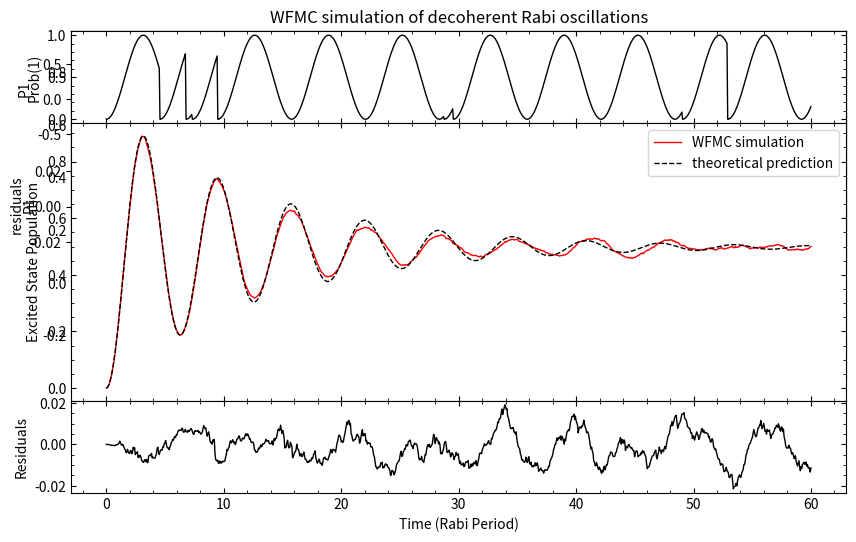

Source code (Python):
import numpy as np
import matplotlib.pyplot as pyplot
import random


'''define initial parameters'''
gamma = 0.1 #rate at which probablity transfers
omega = 1.0 #Rabi frequency
gamma_wfmc = gamma*(3.0/4.0) #frequency for monte carlo wavefn method
T = 60.0  #time in s
N_slice = 1000 #number of slices in which T is divided
trials = 1000 #10000 gives residuals  of 0.006 for method 2




def prob_1(t):
    '''fn to calculate probablity of being in state 1 without detuning'''
    return -0.5*np.cos(omega*t)+0.5




ts = np.linspace(0.0, T, N_slice) #values on horizontal axis

dt = T/N_slice #timestep

p_nodec_inslice = 1-(gamma_wfmc)*dt #probability of not decayng to state 0 in slice dt (use gamma_wfmc)

y_ax = np.zeros(int(N_slice)) #array to hold y axis values for graph of one particle

total_ys = np.zeros(int(N_slice)) #initialise array for avg value of ys



    



def prob_1_dec(y_array): #can use any 1D array as argument since all of its values are replaced
    '''fn to calculate probability of being in state 1 with random decays, input array outputs array'''
    
    i = 0.0 #initialise variable i

    for j in range(0, int(N_slice)):
        i += dt #next timestep
        r = random.uniform(0, 1) #random number between 0.0 and 1.0
        if p_nodec_inslice < r:
            y_array[j] = 0.0 #drop to ground state
            i=0.0 #this resets prob_1 to 0 in next step
        
        elif p_nodec_inslice >= r:
            y_array[j] = prob_1(i) #prob fn continues normally (no decay)

    return y_array






def prob_1_dec_prime(y_array):
    '''fn to calculate prob of decay in time T, instead of at each step'''
    j = 0
    t_passed = 0.0
    while t_passed < T - dt: #why need dt? floatnig point precision (t_passed gets to 159.999... and gets stuck in this while loop)
        
        p_nodec = random.uniform(0, 1) #random probability of decaying
        t_nodec = (-np.log(p_nodec))/(gamma_wfmc) #particle decays after time t_nodec, gamma_wfmc
        
        i = 0.0
        while i < t_nodec and j < N_slice:
            '''plot function without decay up to time t_nodec, then reset it'''
            y_array[j] = prob_1(i)
            i += dt
            t_passed += dt
            j += 1           
    
    return y_array






def avg_prob(avg_y_vals, any_array):
    for k in range(trials):
        '''run multiple trials of probablity_1 with decay, method 1'''
        ys = prob_1_dec(any_array)
        for i in range(int (N_slice)):
            '''add y values for each dt and store them in an 1D array'''
            avg_y_vals[i] += ys[i]

    for i in range(int(N_slice)):
        '''get avg value of y for each dt and store in same 1D array'''
        avg_y_vals[i] /= trials

    return avg_y_vals





def avg_prob_prime(avg_y_vals, any_array):
    for k in range(trials):
        '''run multiple trials of probablity_1 with decay, method 1'''
        ys = prob_1_dec_prime(any_array)
        for i in range(int (N_slice)):
            '''add y values for each dt and store them in an 1D array'''
            avg_y_vals[i] += ys[i]

    for i in range(int(N_slice)):
        '''get avg value of y for each dt and store in same 1D array'''
        avg_y_vals[i] /= trials

    return avg_y_vals





def theory_avg(t):
    '''calculate theoretical prediction for avg probability of many particles'''
    A = 1.0 / (1.0 + (gamma**2)/(2.0*(omega**2)))
    C = ((omega**2)-((gamma**2)/16.0))**0.5
    B = (3.0*A*gamma) / (4.0*C)
    rho_diff = np.exp((-3.0/4.0)*gamma*t)*((A*np.cos(C*t))+(B*np.sin(C*t))) + (1.0 / (1 + 2.0*((omega**2)/(gamma**2))))
    return (1 - rho_diff)/2.0 #probability




def residuals(fn1, fn2):
    '''calculate residuals between two functions'''
    res = np.zeros(int(N_slice)) #array to hold y values
    for i in range(int(N_slice)):
        res[i] = (fn1[i] - fn2[i])
    return res





'''plot all of the things'''

pyplot.figure(figsize=(10,6), dpi=100)


# plot with method 1

pyplot.subplot(411)
pyplot.title('WFMC simulation of decoherent Rabi oscillations')
pyplot.plot(ts, prob_1_dec(y_ax)*0.5-0.6, color = 'black', label = 'single particle probability') #plot of one particle method 1
pyplot.plot(ts, avg_prob(total_ys, y_ax), color = 'red', label = 'WFMC simulation method 1') #plot of avg of many particles method 1
pyplot.plot(ts, theory_avg(ts), color = 'black', ls = '--', label = 'teoretical prediction') #plot of theoretical avg
pyplot.ylabel('P1')

pyplot.legend()

pyplot.subplot(412)
pyplot.plot(ts, residuals(avg_prob(total_ys, y_ax), theory_avg(ts))) #plot of residuals method 1
pyplot.ylabel('residuals')

pyplot.subplot2grid((4, 4), (0, 0), colspan=4, rowspan=3)
pyplot.plot(ts, prob_1_dec_prime(total_ys)*0.2-0.3, color = 'black', linewidth = 1, label = 'single particle probability') #plot of one particle with method 2
pyplot.plot(ts, avg_prob_prime(total_ys, y_ax), color = 'red', linewidth = 1, label = 'WFMC simulation') #plot of avg of many particles method 2
pyplot.plot(ts, theory_avg(ts), ls = '--', color = 'black',  linewidth = 1,label = 'theoretical prediction') #plot of theoretical avg
pyplot.ylabel('P1')
pyplot.minorticks_on()
pyplot.tick_params(axis='both', which='both', direction='in', bottom='on', top='on', left='on', right='on')



# plot with method 2

pyplot.subplot2grid((5, 5), (0, 0), colspan=5, rowspan=1)
pyplot.plot(ts, prob_1_dec_prime(total_ys), color = 'black', linewidth = 1, label = 'single particle probability') #plot of one particle with method 2
pyplot.ylabel('Prob(1)')
pyplot.minorticks_on()
pyplot.tick_params(axis='both', which='both', direction='in', bottom='on', top='on', left='on', right='on', labelbottom='off')

pyplot.subplot2grid((5, 5), (1, 0), colspan=5, rowspan=3)
pyplot.plot(ts, avg_prob_prime(total_ys, y_ax), color = 'red', linewidth = 1, label = 'WFMC simulation') #plot of avg of many particles method 2
pyplot.plot(ts, theory_avg(ts), ls = '--', color = 'black',  linewidth = 1,label = 'theoretical prediction') #plot of theoretical avg
pyplot.ylabel('Excited State Population')
pyplot.minorticks_on()
pyplot.tick_params(axis='both', which='both', direction='in', bottom='on', top='on', left='on', right='on', labelbottom='off')

pyplot.legend()

pyplot.subplot2grid((5, 5), (4, 0), colspan=5, rowspan=1)
pyplot.plot(ts, residuals(avg_prob_prime(total_ys, y_ax), theory_avg(ts)), color = 'black', linewidth = 1) #plot of residuals method 2
pyplot.xlabel('Time (Rabi Period)')
pyplot.ylabel('Residuals')
pyplot.minorticks_on()
pyplot.tick_params(axis='both', which='both', direction='in', bottom='on', top='on', left='on', right='on')

pyplot.tight_layout()
pyplot.subplots_adjust(hspace=0.0)
pyplot.savefig('qubit_plot.jpg', dpi=400)


pyplot.show()

